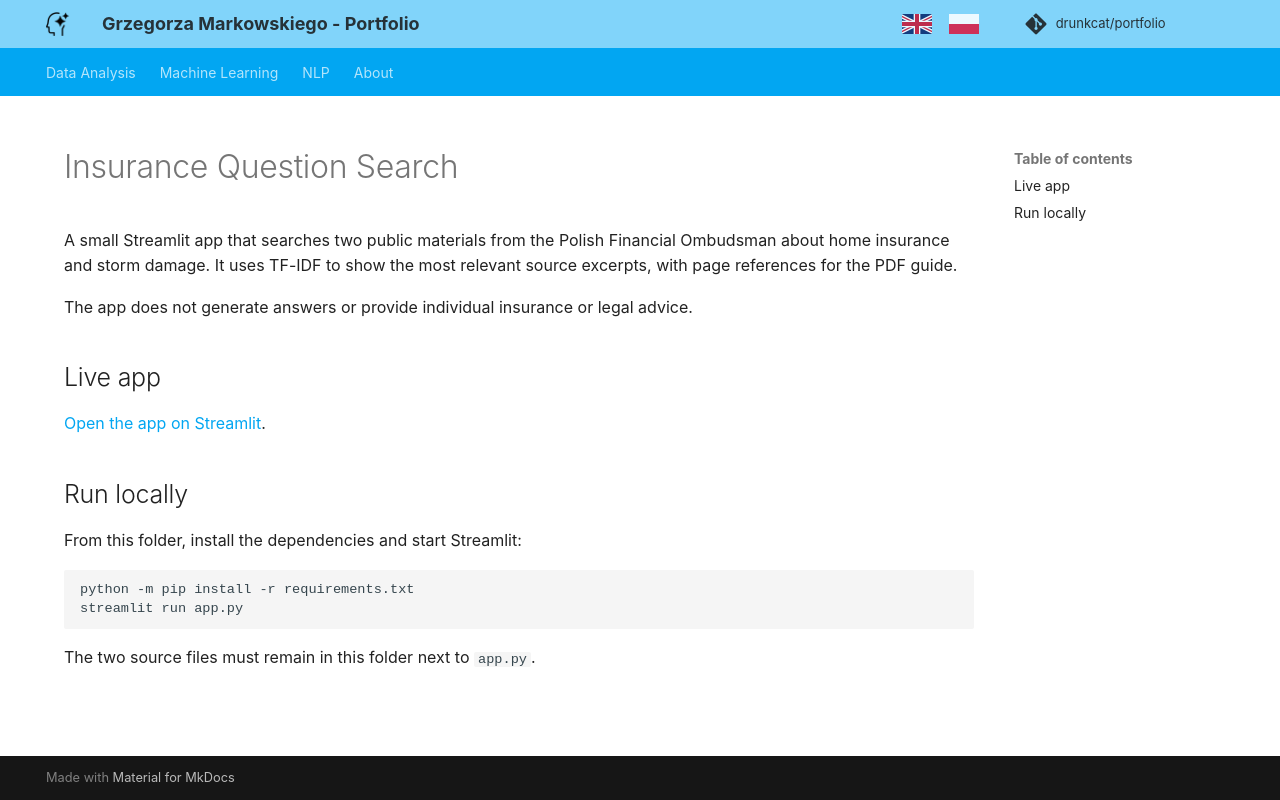

repository: drunkcat/portfolio · page: nlp/projekt_3_wyszukiwarka_ubezpieczenia/index.html · generator: mkdocs

# Insurance Question Search

A small Streamlit app that searches two public materials from the Polish Financial Ombudsman about home insurance and storm damage. It uses TF-IDF to show the most relevant source excerpts, with page references for the PDF guide.

The app does not generate answers or provide individual insurance or legal advice.

## Live app

[Open the app on Streamlit](https://gmarkowski-nlpwyszukiwarkaodpowiedzi.streamlit.app/).

## Run locally

From this folder, install the dependencies and start Streamlit:

    python -m pip install -r requirements.txt
    streamlit run app.py

The two source files must remain in this folder next to `app.py`.
